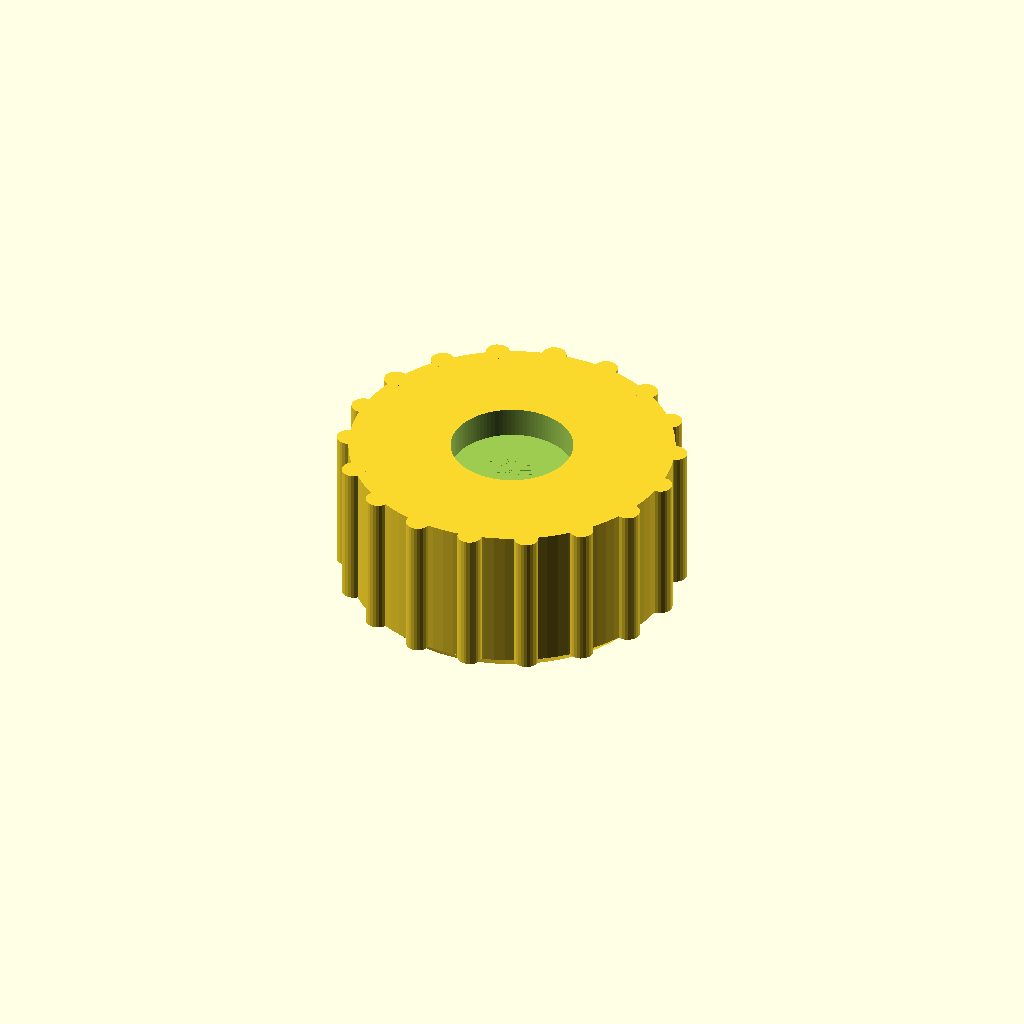
Cell 1 — every parameter at its default value.
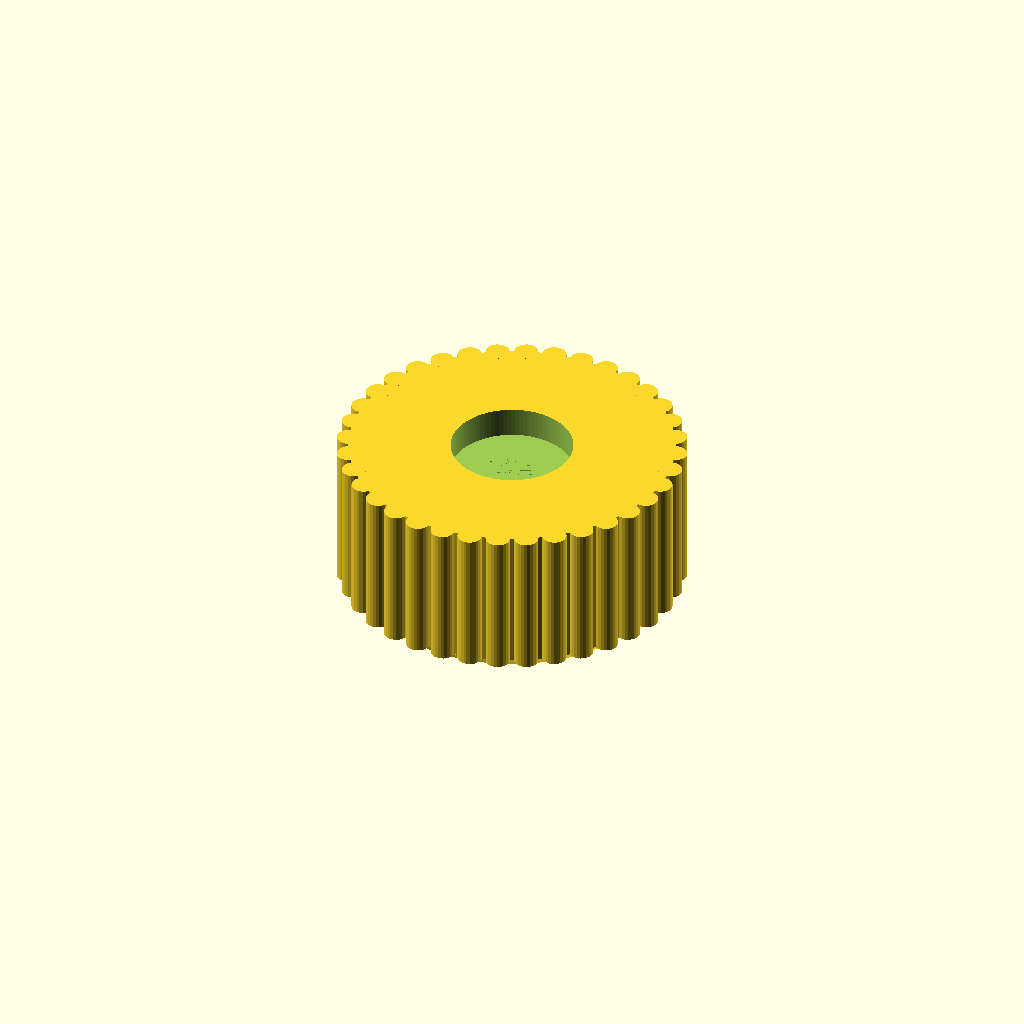
Cell 2: ridges = 36 (everything else at default).
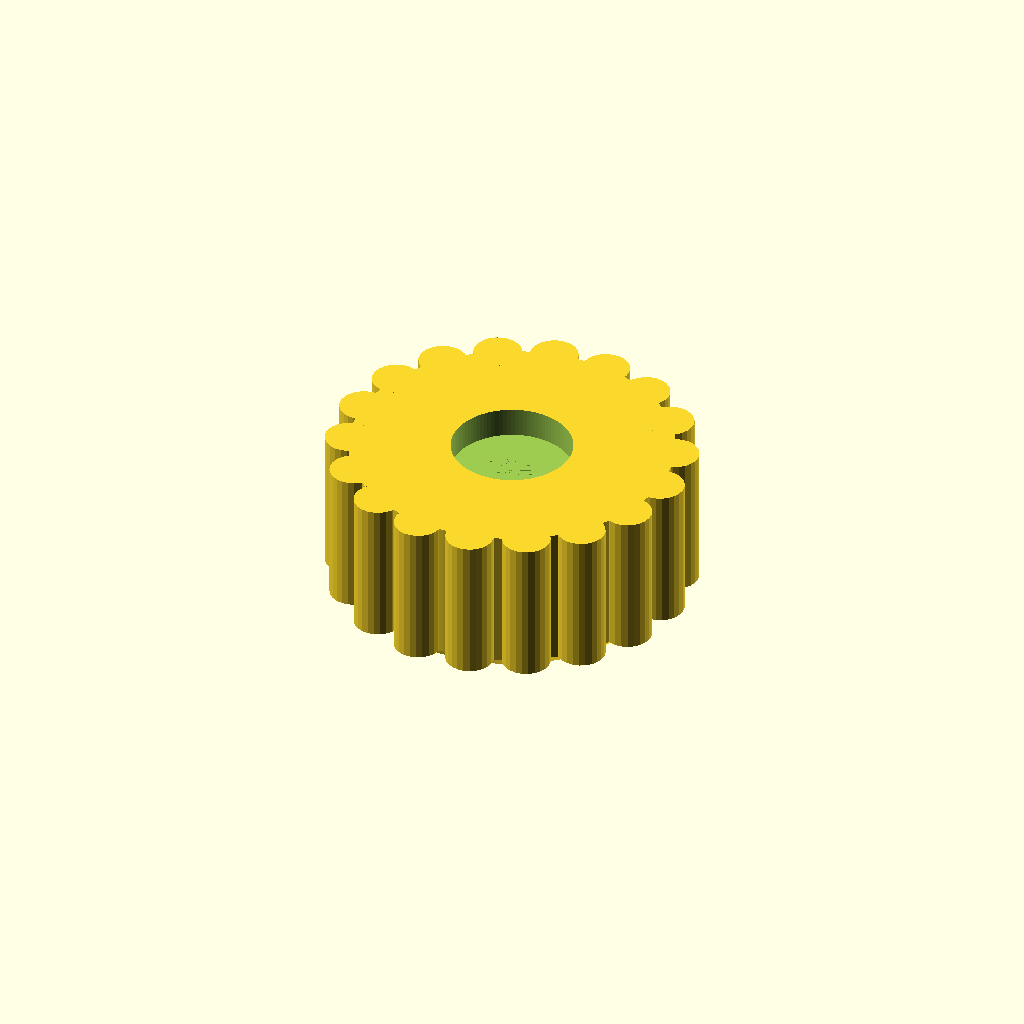
Cell 3: the same model with ridge_d = 4.8.
All cells are drawn from one camera (rotation 55°, 0°, 25°, orthographic, colour scheme Cornfield), so only the parameter changes between them.
Source of the model, cad/knob.scad:
// Volume knob for the EC11 encoder. Print top face down, no supports.
// Ridged and wide so a toddler can turn it with a whole hand.

include <params.scad>

ridges = 18;
ridge_d = 2.4;
shaft_depth = 10;   // EC11 with a 20 mm shaft leaves ~12 mm past panel and nut
nut_recess_h = 3;   // clears the M7 nut on the front of the panel
top_chamfer = 1.5;
shaft_fit = 0.15;   // tight: the knob is held by friction on the D-shaft

module knob() {
  body_h = knob_h - top_chamfer;
  difference() {
    union() {
      cylinder(d = knob_d, h = body_h);
      translate([0, 0, body_h]) cylinder(d1 = knob_d, d2 = knob_d - 2 * top_chamfer, h = top_chamfer);
      for (i = [0 : ridges - 1])
        rotate(i * 360 / ridges) translate([knob_d / 2, 0, 0]) cylinder(d = ridge_d, h = body_h, $fn = 24);
    }
    // nut recess, then the D-shaft bore above it
    translate([0, 0, -0.01]) cylinder(d = enc_nut_d + 1, h = nut_recess_h);
    translate([0, 0, nut_recess_h - 0.01])
      intersection() {
        cylinder(d = enc_shaft_d + 2 * shaft_fit, h = shaft_depth);
        // the flat sits enc_shaft_flat - enc_shaft_d / 2 from the centre
        translate([-enc_shaft_d, -enc_shaft_d, 0])
          cube([2 * enc_shaft_d, enc_shaft_d + enc_shaft_flat - enc_shaft_d / 2 + shaft_fit, shaft_depth]);
      }
  }
}

assert(nut_recess_h + shaft_depth < knob_h - 1, "Shaft bore breaks through the top");

// Exported upside down: the top face prints on the bed.
translate([0, 0, knob_h]) mirror([0, 0, 1]) knob();
Parameter table extracted from the source (name, type, default, range or options):
ridges: number, default 18
ridge_d: number, default 2.4
shaft_depth: number, default 10
nut_recess_h: number, default 3
top_chamfer: number, default 1.5
shaft_fit: number, default 0.15
